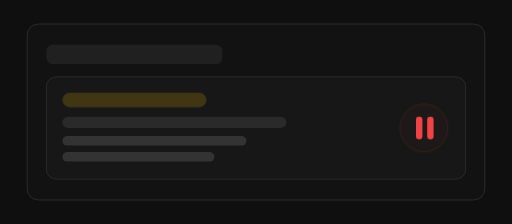
t = 0.00 s
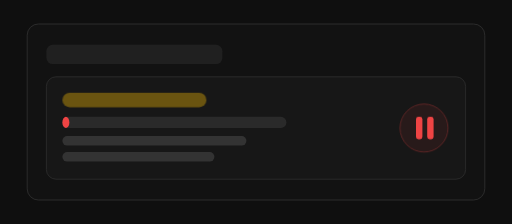
t = 0.28 s
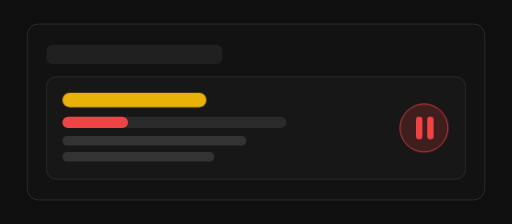
t = 0.83 s
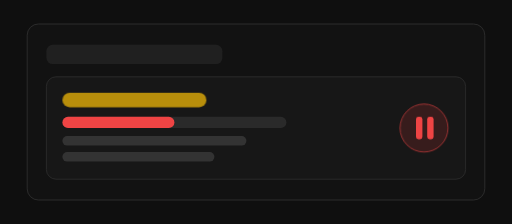
t = 1.10 s
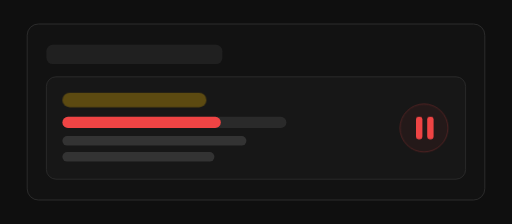
t = 1.38 s
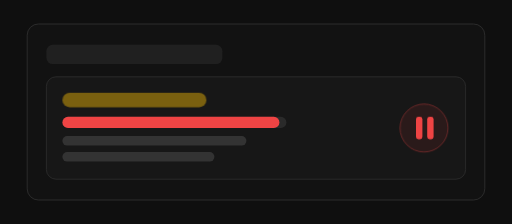
t = 1.93 s

The animated SVG that drew these frames (rendered in a browser with its animation timeline set to each time). Animation: 2 CSS @keyframes rules; one cycle of 2.20 s, repeats indefinitely.

<svg xmlns="http://www.w3.org/2000/svg" viewBox="0 0 640 280" role="img" aria-label="Animacion pausar agenda">
  <defs>
    <style>
      .warn { animation: warn 1.6s ease-in-out infinite; }
      .bar { animation: bar 2.2s ease-in-out infinite; }
      @keyframes warn { 0%,100% { opacity: .2; } 50% { opacity: 1; } }
      @keyframes bar { 0% { width: 0; } 100% { width: 280px; } }
    </style>
  </defs>
  <rect width="640" height="280" fill="#0f0f0f"/>
  <rect x="34" y="30" width="572" height="220" rx="14" fill="#121212" stroke="#333"/>
  <rect x="58" y="56" width="220" height="24" rx="8" fill="#202020"/>
  <rect x="58" y="96" width="524" height="128" rx="12" fill="#171717" stroke="#2f2f2f"/>
  <rect class="warn" x="78" y="116" width="180" height="18" rx="9" fill="#eab308"/>
  <rect x="78" y="146" width="280" height="14" rx="7" fill="#2a2a2a"/>
  <rect class="bar" x="78" y="146" width="0" height="14" rx="7" fill="#ef4444"/>
  <rect x="78" y="170" width="230" height="12" rx="6" fill="#333"/>
  <rect x="78" y="190" width="190" height="12" rx="6" fill="#333"/>
  <circle class="warn" cx="530" cy="160" r="30" fill="#ef444433" stroke="#ef4444"/>
  <rect x="520" y="146" width="8" height="28" rx="3" fill="#ef4444"/>
  <rect x="534" y="146" width="8" height="28" rx="3" fill="#ef4444"/>
</svg>
